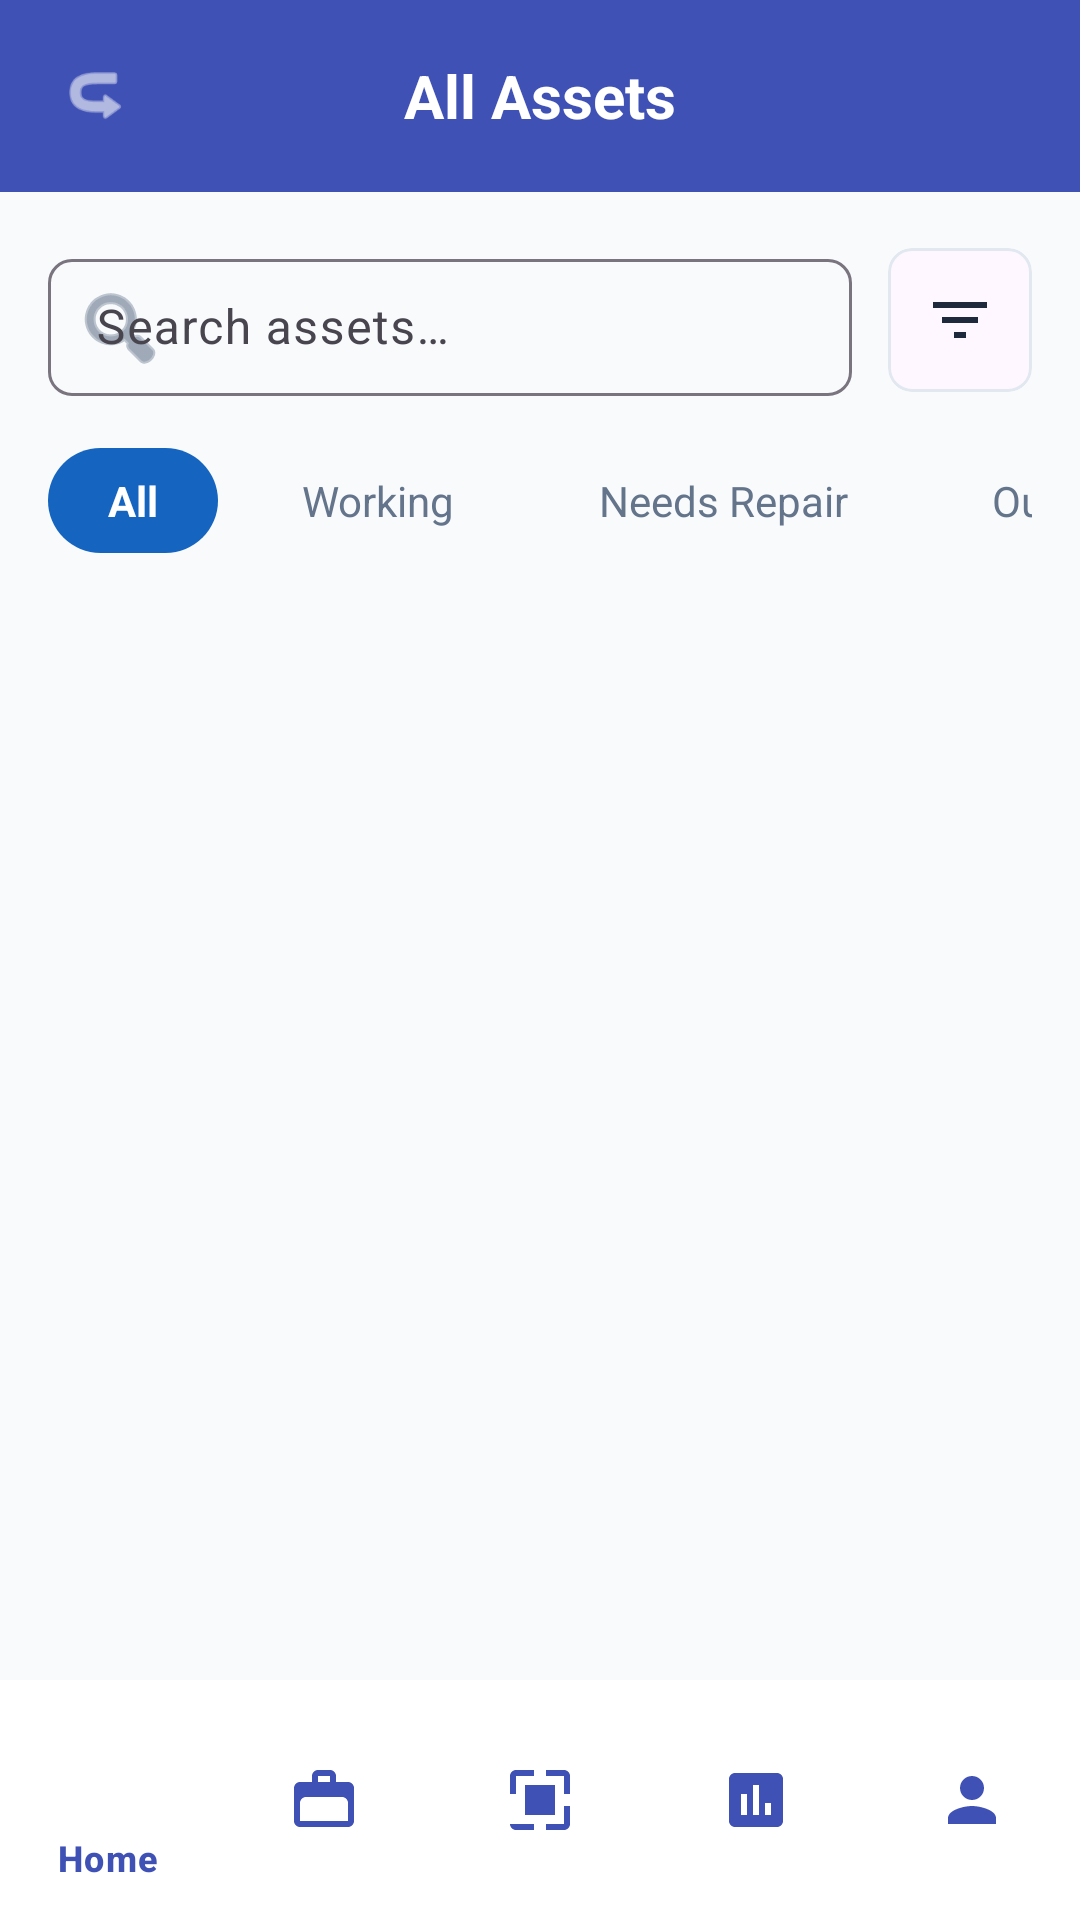

Layout XML and referenced resources for this Android screen:
<!-- AndroidManifest.xml: application theme Theme.NammaShaaleInventory -->
<!-- res/layout/activity_asset_list.xml -->
<?xml version="1.0" encoding="utf-8"?>
<androidx.constraintlayout.widget.ConstraintLayout xmlns:android="http://schemas.android.com/apk/res/android"
    xmlns:app="http://schemas.android.com/apk/res-auto"
    xmlns:tools="http://schemas.android.com/tools"
    android:layout_width="match_parent"
    android:layout_height="match_parent"
    android:background="@color/background">

    
    <LinearLayout
        android:id="@+id/topBar"
        android:layout_width="match_parent"
        android:layout_height="64dp"
        android:background="@color/primary"
        android:gravity="center_vertical"
        android:orientation="horizontal"
        android:paddingHorizontal="16dp"
        app:layout_constraintTop_toTopOf="parent">

        <ImageView
            android:id="@+id/btnBack"
            android:layout_width="32dp"
            android:layout_height="32dp"
            android:padding="4dp"
            android:src="@android:drawable/ic_menu_revert"
            android:rotation="180"
            app:tint="@color/white"
            android:contentDescription="@string/back_button_desc" />

        <TextView
            android:layout_width="0dp"
            android:layout_height="wrap_content"
            android:layout_weight="1"
            android:gravity="center"
            android:text="@string/all_assets"
            android:textColor="@color/white"
            android:textSize="20sp"
            android:textStyle="bold" />

        <View android:layout_width="32dp" android:layout_height="32dp" />
    </LinearLayout>

    
    <LinearLayout
        android:id="@+id/searchSection"
        android:layout_width="match_parent"
        android:layout_height="wrap_content"
        android:orientation="vertical"
        android:padding="16dp"
        app:layout_constraintTop_toBottomOf="@id/topBar">

        <LinearLayout
            android:layout_width="match_parent"
            android:layout_height="wrap_content"
            android:gravity="center_vertical"
            android:orientation="horizontal">

            <com.google.android.material.textfield.TextInputLayout
                style="@style/Widget.Material3.TextInputLayout.OutlinedBox"
                android:layout_width="0dp"
                android:layout_height="wrap_content"
                android:layout_weight="1"
                android:hint="@string/search_assets"
                app:boxCornerRadiusBottomEnd="8dp"
                app:boxCornerRadiusBottomStart="8dp"
                app:boxCornerRadiusTopEnd="8dp"
                app:boxCornerRadiusTopStart="8dp"
                app:startIconDrawable="@android:drawable/ic_menu_search"
                app:startIconTint="@color/text_secondary">

                <com.google.android.material.textfield.TextInputEditText
                    android:id="@+id/etSearch"
                    android:layout_width="match_parent"
                    android:layout_height="wrap_content"
                    android:inputType="text"
                    android:paddingVertical="12dp" />
            </com.google.android.material.textfield.TextInputLayout>

            <com.google.android.material.card.MaterialCardView
                android:layout_width="48dp"
                android:layout_height="48dp"
                android:layout_marginStart="12dp"
                app:cardCornerRadius="8dp"
                app:cardElevation="0dp"
                app:strokeWidth="1dp"
                app:strokeColor="@color/divider">
                <ImageView
                    android:layout_width="match_parent"
                    android:layout_height="match_parent"
                    android:padding="12dp"
                    android:src="@drawable/ic_filter"
                    app:tint="@color/text_primary" />
            </com.google.android.material.card.MaterialCardView>
        </LinearLayout>

        
        <HorizontalScrollView
            android:layout_width="match_parent"
            android:layout_height="wrap_content"
            android:layout_marginTop="16dp"
            android:scrollbars="none">

            <LinearLayout
                android:layout_width="wrap_content"
                android:layout_height="wrap_content"
                android:orientation="horizontal">

                <TextView
                    android:layout_width="wrap_content"
                    android:layout_height="wrap_content"
                    android:background="@drawable/bg_filter_selected"
                    android:paddingHorizontal="20dp"
                    android:paddingVertical="8dp"
                    android:text="@string/all"
                    android:textColor="@color/white"
                    android:textStyle="bold" />

                <TextView
                    android:layout_width="wrap_content"
                    android:layout_height="wrap_content"
                    android:layout_marginStart="8dp"
                    android:background="@drawable/bg_filter_unselected"
                    android:paddingHorizontal="20dp"
                    android:paddingVertical="8dp"
                    android:text="@string/working"
                    android:textColor="@color/text_secondary" />

                <TextView
                    android:layout_width="wrap_content"
                    android:layout_height="wrap_content"
                    android:layout_marginStart="8dp"
                    android:background="@drawable/bg_filter_unselected"
                    android:paddingHorizontal="20dp"
                    android:paddingVertical="8dp"
                    android:text="@string/needs_repair"
                    android:textColor="@color/text_secondary" />

                <TextView
                    android:layout_width="wrap_content"
                    android:layout_height="wrap_content"
                    android:layout_marginStart="8dp"
                    android:background="@drawable/bg_filter_unselected"
                    android:paddingHorizontal="20dp"
                    android:paddingVertical="8dp"
                    android:text="@string/out_of_order"
                    android:textColor="@color/text_secondary" />
            </LinearLayout>
        </HorizontalScrollView>
    </LinearLayout>

    <androidx.recyclerview.widget.RecyclerView
        android:id="@+id/recyclerView"
        android:layout_width="match_parent"
        android:layout_height="0dp"
        android:clipToPadding="false"
        android:paddingHorizontal="16dp"
        android:paddingBottom="16dp"
        app:layout_constraintBottom_toTopOf="@id/bottomNav"
        app:layout_constraintTop_toBottomOf="@id/searchSection"
        tools:listitem="@layout/item_asset" />

    <com.google.android.material.bottomnavigation.BottomNavigationView
        android:id="@+id/bottomNav"
        android:layout_width="match_parent"
        android:layout_height="wrap_content"
        android:background="@color/white"
        app:itemIconTint="@color/primary"
        app:itemTextColor="@color/primary"
        app:layout_constraintBottom_toBottomOf="parent"
        app:menu="@menu/bottom_nav_menu" />

</androidx.constraintlayout.widget.ConstraintLayout>
<!-- res/layout/item_asset.xml (included above) -->
<?xml version="1.0" encoding="utf-8"?>
<androidx.constraintlayout.widget.ConstraintLayout xmlns:android="http://schemas.android.com/apk/res/android"
    xmlns:app="http://schemas.android.com/apk/res-auto"
    android:layout_width="match_parent"
    android:layout_height="wrap_content"
    android:background="@color/white">

    <com.google.android.material.card.MaterialCardView
        android:id="@+id/cardIcon"
        android:layout_width="48dp"
        android:layout_height="48dp"
        android:layout_margin="12dp"
        app:cardBackgroundColor="@color/white"
        app:cardCornerRadius="8dp"
        app:cardElevation="0dp"
        app:strokeWidth="1dp"
        app:strokeColor="@color/divider"
        app:layout_constraintStart_toStartOf="parent"
        app:layout_constraintTop_toTopOf="parent"
        app:layout_constraintBottom_toTopOf="@+id/bottomLine">

        <ImageView
            android:id="@+id/ivAssetIcon"
            android:layout_width="match_parent"
            android:layout_height="match_parent"
            android:padding="8dp"
            android:scaleType="centerInside"
            android:src="@drawable/ic_assets" />
    </com.google.android.material.card.MaterialCardView>

    <TextView
        android:id="@+id/tvAssetName"
        android:layout_width="0dp"
        android:layout_height="wrap_content"
        android:layout_marginStart="12dp"
        android:textColor="@color/text_primary"
        android:textSize="14sp"
        android:textStyle="bold"
        app:layout_constraintEnd_toStartOf="@+id/tvStatus"
        app:layout_constraintStart_toEndOf="@id/cardIcon"
        app:layout_constraintTop_toTopOf="@id/cardIcon" />

    <TextView
        android:id="@+id/tvAssetDetails"
        android:layout_width="0dp"
        android:layout_height="wrap_content"
        android:layout_marginTop="2dp"
        android:textColor="@color/text_secondary"
        android:textSize="12sp"
        app:layout_constraintEnd_toStartOf="@+id/tvStatus"
        app:layout_constraintStart_toStartOf="@id/tvAssetName"
        app:layout_constraintTop_toBottomOf="@id/tvAssetName" />

    <TextView
        android:id="@+id/tvStatus"
        android:layout_width="wrap_content"
        android:layout_height="wrap_content"
        android:layout_marginEnd="8dp"
        android:textSize="13sp"
        android:textStyle="bold"
        app:layout_constraintBottom_toBottomOf="@id/cardIcon"
        app:layout_constraintEnd_toStartOf="@+id/ivArrow"
        app:layout_constraintTop_toTopOf="@id/cardIcon" />

    <ImageView
        android:id="@+id/ivArrow"
        android:layout_width="16dp"
        android:layout_height="16dp"
        android:layout_marginEnd="12dp"
        android:src="@drawable/ic_chevron_right"
        app:layout_constraintBottom_toBottomOf="@id/cardIcon"
        app:layout_constraintEnd_toEndOf="parent"
        app:layout_constraintTop_toTopOf="@id/cardIcon"
        app:tint="@color/text_primary" />

    <View
        android:id="@+id/bottomLine"
        android:layout_width="0dp"
        android:layout_height="1dp"
        android:layout_marginTop="12dp"
        android:background="@color/divider"
        app:layout_constraintBottom_toBottomOf="parent"
        app:layout_constraintEnd_toEndOf="parent"
        app:layout_constraintStart_toStartOf="@id/tvAssetName" />

</androidx.constraintlayout.widget.ConstraintLayout>
<!-- resources referenced by this layout -->
<resources>
  <color name="background">#F8FAFC</color>
  <color name="divider">#E2E8F0</color>
  <color name="primary">#3F51B5</color>
  <color name="text_primary">#1E293B</color>
  <color name="text_secondary">#64748B</color>
  <color name="white">#FFFFFF</color>
  <!-- drawable bg_filter_selected (drawable) -->
  <?xml version="1.0" encoding="utf-8"?>
  <shape xmlns:android="http://schemas.android.com/apk/res/android">
      <solid android:color="#1565C0" />
      <corners android:radius="20dp" />
  </shape>
  <!-- drawable ic_assets (drawable) -->
  <vector xmlns:android="http://schemas.android.com/apk/res/android"
      android:width="64dp"
      android:height="64dp"
      android:viewportWidth="24"
      android:viewportHeight="24">
  
      <path
          android:fillColor="#7C3AED"
          android:pathData="M3,3h18v18H3z"/>
  
  </vector>
  <!-- drawable ic_filter (drawable) -->
  <vector xmlns:android="http://schemas.android.com/apk/res/android"
      android:width="24dp"
      android:height="24dp"
      android:viewportWidth="24"
      android:viewportHeight="24">
      <path
          android:fillColor="#000000"
          android:pathData="M10,18h4v-2h-4V18z M3,6v2h18V6H3z M6,13h12v-2H6V13z" />
  </vector>
  <string name="all">All</string>
  <string name="all_assets">All Assets</string>
  <string name="back_button_desc">Go back</string>
  <string name="needs_repair">Needs Repair</string>
  <string name="out_of_order">Out of Order</string>
  <string name="search_assets">Search assets…</string>
  <string name="working">Working</string>
  <style name="Theme.NammaShaaleInventory" parent="Theme.Material3.DayNight.NoActionBar">
          
          <item name="colorPrimary">@color/primary</item>
          <item name="colorOnPrimary">@color/on_primary</item>
          <item name="colorPrimaryContainer">@color/primary_variant</item>
  
          
          <item name="colorSecondary">@color/secondary</item>
          <item name="colorOnSecondary">@color/on_secondary</item>
  
          
          <item name="android:statusBarColor">#1565C0</item>
          <item name="android:windowBackground">@color/background</item>
      </style>
  <color name="on_primary">#FFFFFF</color>
  <color name="primary_variant">#303F9F</color>
  <color name="secondary">#22C55E</color>
  <color name="on_secondary">#FFFFFF</color>
</resources>
